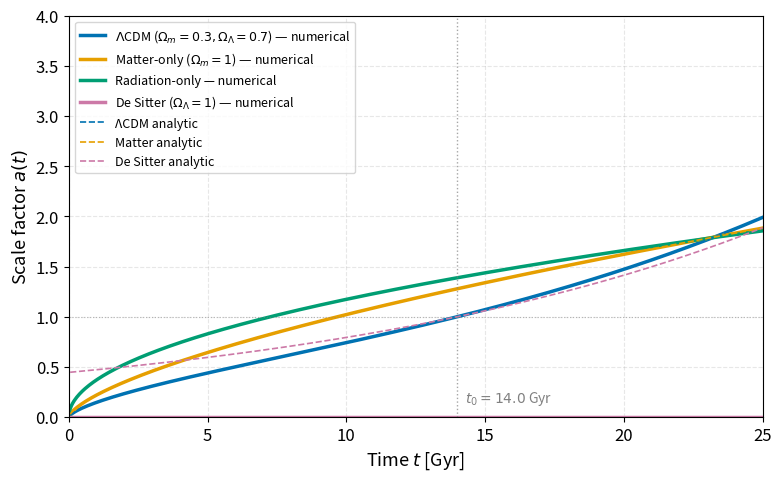
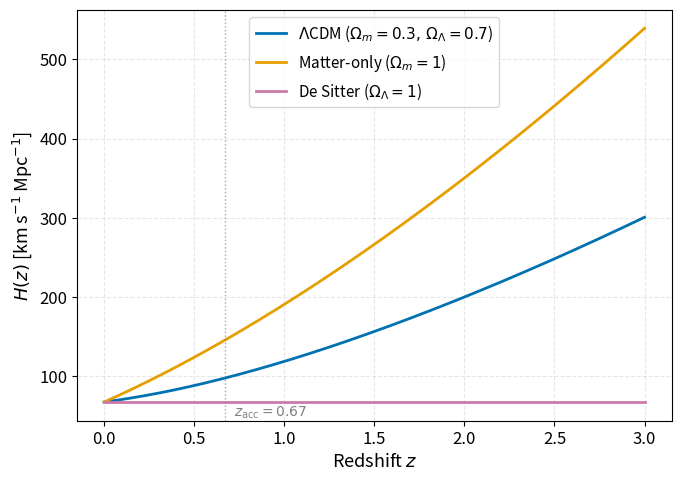
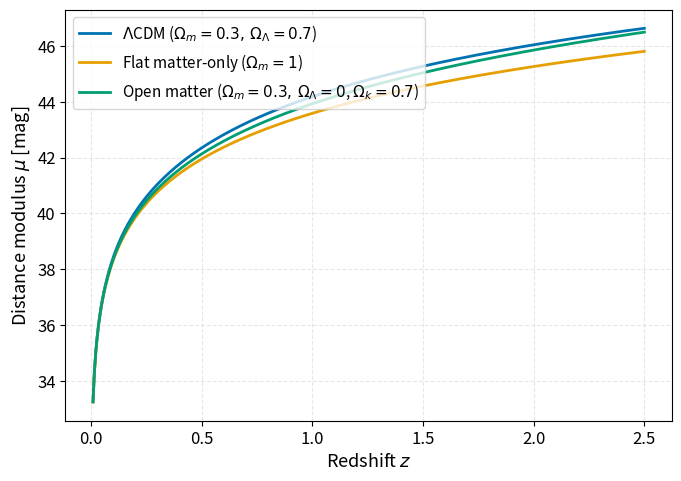
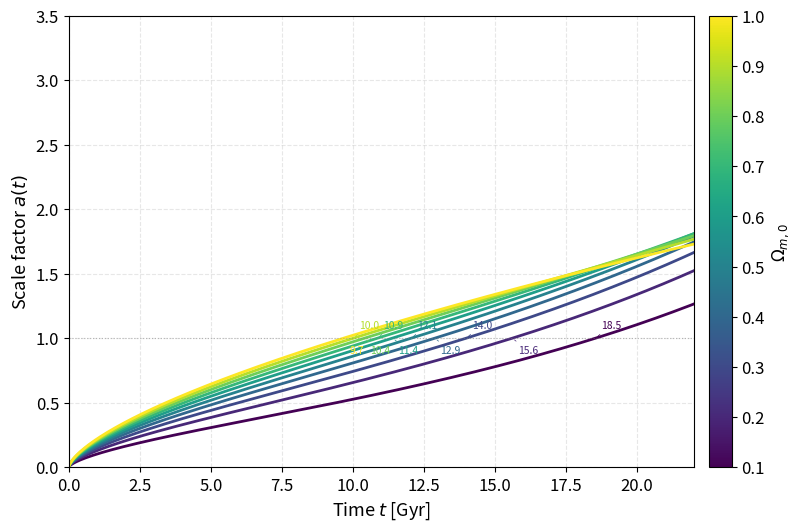
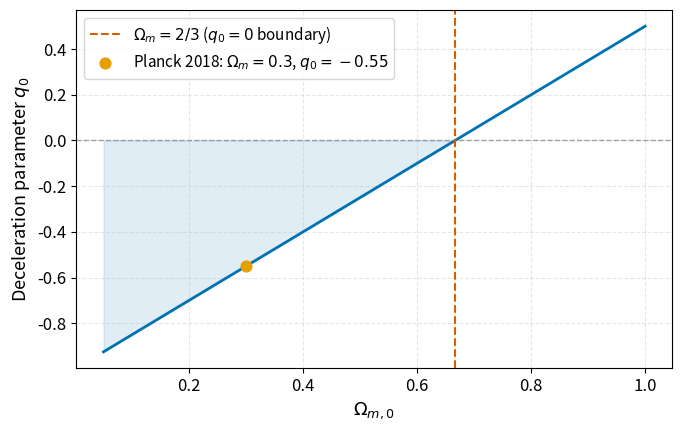
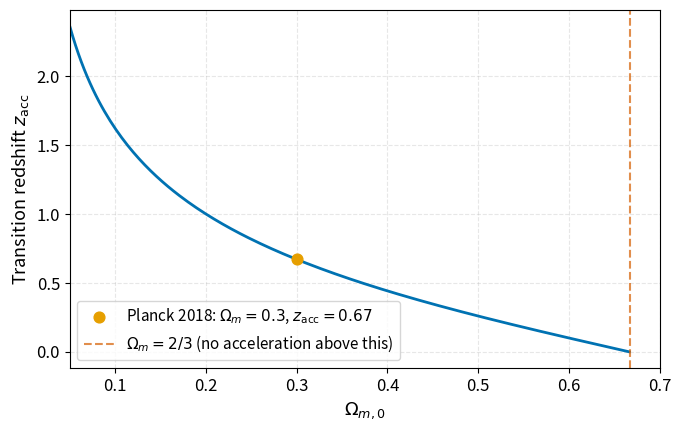
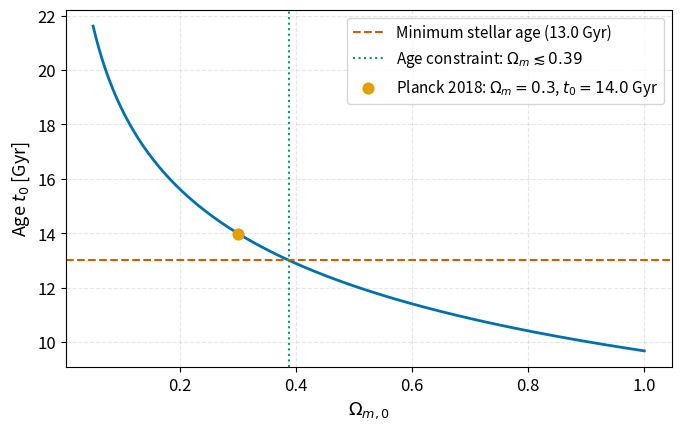
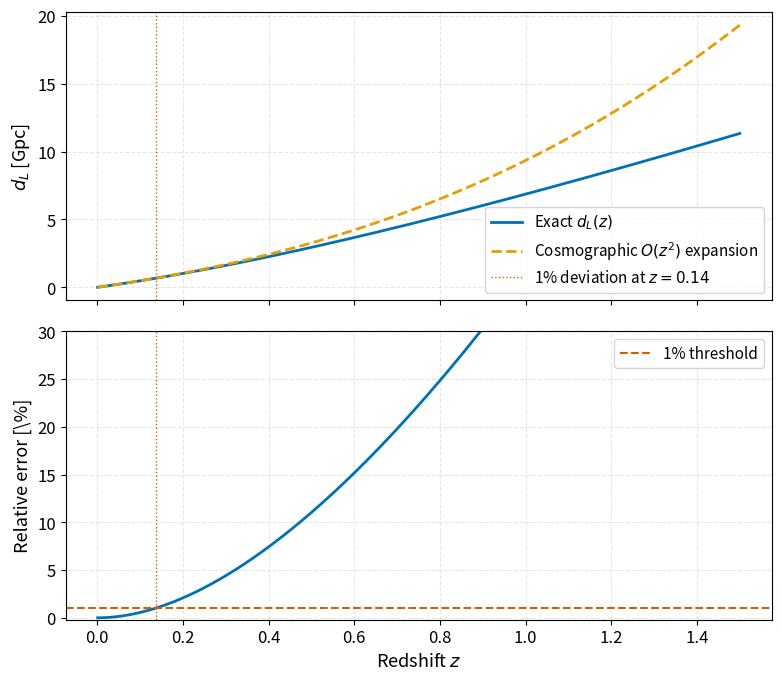
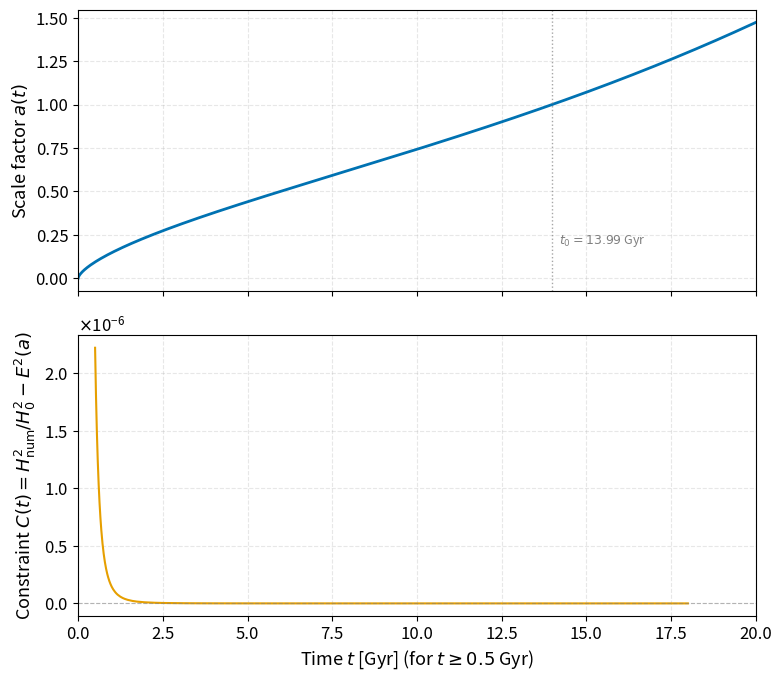

Reproduce these figures in Python, in order.
import numpy as np
import matplotlib.pyplot as plt
import matplotlib.ticker as ticker
from scipy.integrate import solve_ivp, quad
from scipy.special import hyp2f1
import warnings, sys
warnings.filterwarnings('ignore')

# ── Physical constants ────────────────────────────────────────────────────
H0_kms   = 67.4          # Hubble constant [km s⁻¹ Mpc⁻¹]  (Planck 2018)
H0_Gyr   = H0_kms / 977.792  # Hubble constant [Gyr⁻¹]
c_kms    = 2.998e5       # speed of light [km/s]
DH       = c_kms / H0_kms   # Hubble distance [Mpc]

# ── Fiducial Planck 2018 parameters ───────────────────────────────────────
OM0  = 0.30   # Ω_{m,0}
OL0  = 0.70   # Ω_{Λ,0}
OR0  = 0.0    # Ω_{r,0} (neglected for ΛCDM runs)

# ── Wong (2011) colour-blind safe palette ─────────────────────────────────
C_BLUE   = '#0072B2'
C_ORANGE = '#E69F00'
C_GREEN  = '#009E73'
C_VERMIL = '#D55E00'
C_PURPLE = '#CC79A7'
C_SKY    = '#56B4E9'

# ── Global matplotlib style ───────────────────────────────────────────────
plt.rcParams.update({
    'font.size': 13, 'axes.labelsize': 13, 'axes.titlesize': 13,
    'xtick.labelsize': 12, 'ytick.labelsize': 12,
    'legend.fontsize': 11, 'figure.dpi': 130,
    'lines.linewidth': 2.0, 'axes.grid': True,
    'grid.alpha': 0.3, 'grid.linestyle': '--',
})

print(f'NumPy {np.__version__}, SciPy {__import__("scipy").__version__}, '
      f'Matplotlib {__import__("matplotlib").__version__}')
print(f'H₀ = {H0_kms} km/s/Mpc = {H0_Gyr:.6f} Gyr⁻¹')
print(f'Hubble distance D_H = c/H₀ = {DH:.1f} Mpc')


# ── Dimensionless squared Hubble rate ────────────────────────────────────
def E2_a(a, Om=OM0, OL=OL0, Or=0.0):
    """E²(a) = H²(a)/H₀²  (scale-factor form)."""
    Ok = 1.0 - Om - OL - Or
    return Or*a**(-4) + Om*a**(-3) + Ok*a**(-2) + OL

def E2_z(z, Om=OM0, OL=OL0, Or=0.0):
    """E²(z) = H²(z)/H₀²  (redshift form)."""
    return E2_a(1.0/(1.0+z), Om=Om, OL=OL, Or=Or)

# Sanity check at a=1 (today)
assert abs(E2_a(1.0) - 1.0) < 1e-12, 'E²(a=1) must equal 1'
print('E²(a=1) =', E2_a(1.0), '  ✓')


def rhs(t, y, Om, OL, Or=0.0):
    """First-order IVP: da/dt = H₀ a E(a)."""
    a = y[0]
    if a <= 0:
        return [0.0]
    return [H0_Gyr * a * np.sqrt(max(E2_a(a, Om, OL, Or), 0.0))]

def solve_a(Om=OM0, OL=OL0, Or=0.0, t_max=30.0, dense=True):
    """
    Integrate a(t) from near the Big Bang to t_max [Gyr].
    Returns (t_array, a_array) using DOP853 with tight tolerances.
    """
    a_init = 1e-6
    if Or > 0:
        t_init = a_init / (H0_Gyr * np.sqrt(Or)) / 2.0
    elif Om > 0:
        t_init = (2.0/3.0) * a_init**1.5 / (H0_Gyr * np.sqrt(Om))
    else:
        t_init = 1e-6
    sol = solve_ivp(
        rhs, [t_init, t_max], [a_init],
        args=(Om, OL, Or),
        method='DOP853', rtol=1e-10, atol=1e-12,
        max_step=0.05, dense_output=dense
    )
    return sol.t, sol.y[0], sol

def find_t0(Om=OM0, OL=OL0, Or=0.0):
    """Age of the universe [Gyr]: time when a=1."""
    from scipy.optimize import brentq
    t_arr, a_arr, sol = solve_a(Om, OL, Or, t_max=25.0)
    if a_arr[-1] < 1.0:
        return None
    f = lambda t: sol.sol(t)[0] - 1.0
    return brentq(f, t_arr[0], t_arr[-1])

t0_LCDM   = find_t0(OM0, OL0)
t0_matter = find_t0(1.0, 0.0)
print(f'ΛCDM age     t₀ = {t0_LCDM:.3f} Gyr   (expected ≈ 14.0 Gyr)')
print(f'Matter-only  t₀ = {t0_matter:.3f} Gyr  (expected ≈  9.7 Gyr)')


# ── Analytic solutions ────────────────────────────────────────────────────
t_gyr = np.linspace(0.01, 25.0, 5000)

# Matter-only: a ∝ t^{2/3},  normalised so a(t₀)=1
a_matter_analytic = (t_gyr / t0_matter)**(2.0/3.0)

# Radiation-only: a ∝ t^{1/2}, normalised so a=1 at 9.7 Gyr for display
a_rad_analytic = (t_gyr / t0_matter)**0.5

# ΛCDM analytic: a = (Ω_m/Ω_Λ)^{1/3} sinh^{2/3}[3/2 √Ω_Λ H₀ t]
sinh_arg = 1.5 * np.sqrt(OL0) * H0_Gyr * t_gyr
a_LCDM_analytic = (OM0/OL0)**(1.0/3.0) * np.sinh(sinh_arg)**(2.0/3.0)

# De Sitter (Ω_Λ=1): a = exp[H_Λ (t−t₀)]
H_dS = H0_Gyr * np.sqrt(OL0)
a_dS = np.exp(H_dS * (t_gyr - t0_LCDM))

# ── Key derived values ────────────────────────────────────────────────────
q0    = OM0/2.0 - OL0                      # deceleration parameter
j0    = 1.0                                # jerk (exact for flat ΛCDM)
s0    = 1.0 - 9.0*OM0/2.0                 # snap parameter

# Transition redshift z_acc: ρ_Λ = ρ_m/2 → OL*(1+z)^0 = OM*(1+z)^3/2
z_acc = (2.0*OL0/OM0)**(1.0/3.0) - 1.0

# Matter–Λ equality: Ω_m(1+z)^3 = Ω_Λ
z_eq  = (OL0/OM0)**(1.0/3.0) - 1.0

print(f'Deceleration parameter  q₀ = {q0:.4f}  (expected −0.55)')
print(f'Jerk parameter          j₀ = {j0:.4f}  (expected  1.00, exact)')
print(f'Snap parameter          s₀ = {s0:.4f}  (expected −0.35)')
print(f'Acceleration transition z_acc = {z_acc:.4f}  (expected ≈ 0.67)')
print(f'Matter–Λ equality       z_eq  = {z_eq:.4f}  (expected ≈ 0.33)')


# ── Comoving (transverse) distance — general curvature ───────────────────
def DM(z, Om=OM0, OL=OL0, Or=0.0):
    """
    Transverse comoving distance D_M(z) [Mpc].
    For flat models D_M = comoving line-of-sight distance.
    For curved models curvature corrections are applied via:
      Open  (Ok>0): D_M = D_H/√Ok · sinh(√Ok · χ̃)
      Closed(Ok<0): D_M = D_H/√|Ok| · sin(√|Ok| · χ̃)
    where χ̃ = H₀χ/(c) and χ is the line-of-sight integral.
    """
    Ok = 1.0 - Om - OL - Or
    E  = lambda zp: np.sqrt(E2_z(zp, Om, OL, Or))
    I, _ = quad(lambda zp: 1.0/E(zp), 0, z, limit=500,
                epsabs=1e-10, epsrel=1e-10)
    chi = DH * I           # line-of-sight comoving distance [Mpc]
    if abs(Ok) < 1e-6:     # flat
        return chi
    elif Ok > 0:           # open
        sqOk = np.sqrt(Ok)
        return (DH / sqOk) * np.sinh(sqOk * I)
    else:                  # closed
        sqOk = np.sqrt(-Ok)
        return (DH / sqOk) * np.sin(sqOk * I)

def dL(z, Om=OM0, OL=OL0, Or=0.0):
    """Luminosity distance [Mpc]: d_L = (1+z) D_M."""
    return (1.0+z) * DM(z, Om, OL, Or)

def dA(z, Om=OM0, OL=OL0, Or=0.0):
    """Angular diameter distance [Mpc]: d_A = D_M/(1+z)."""
    return DM(z, Om, OL, Or) / (1.0+z)

def mu(z, Om=OM0, OL=OL0, Or=0.0):
    """Distance modulus μ = 5 log₁₀(d_L / 10 pc)."""
    return 5.0 * np.log10(dL(z, Om, OL, Or) * 1e6 / 10.0)

def dL_taylor(z, q0=q0, j0=j0):
    """
    Cosmographic Taylor expansion of d_L to O(z²):
      d_L = (c/H₀) z [1 + (1-q₀)/2 z + O(z²)]
    The O(z³) coefficient from Visser (2004):
      coeff3 = (1/6)[−1 − q₀ + q₀² + 3q₀² − j₀ + 2Ω_k]
    For flat ΛCDM, 2Ω_k=0 and j₀=1.
    """
    c1 = 1.0
    c2 = (1.0 - q0) / 2.0
    c3 = (-1.0 - 3.0*q0 + j0 + q0**2) / 6.0  # Visser (2004) Eq. 3.3, flat
    return (c_kms/H0_kms) * z * (c1 + c2*z + c3*z**2)

# ── Verification: χ(z=1) ─────────────────────────────────────────────────
chi_z1 = DM(1.0)
dL_z1  = dL(1.0)
dA_z1  = dA(1.0)
print(f'χ(z=1)  = {chi_z1:.1f} Mpc   (expected 3431.3 Mpc)')
print(f'd_L(z=1)= {dL_z1:.1f} Mpc')
print(f'd_A(z=1)= {dA_z1:.1f} Mpc')
print(f'Etherington check: d_L/d_A/(1+z)^2 = {dL_z1/dA_z1/(2.0)**2:.8f}  (must be 1)')

# ── Particle horizon (ΛCDM) ───────────────────────────────────────────────
# d_H = c ∫₀^{t₀} dt/a(t) = (c/H₀) ∫₀^∞ dz/E(z)
I_horizon, _ = quad(lambda z: 1.0/np.sqrt(E2_z(z)), 0, np.inf,
                     limit=1000, epsabs=0, epsrel=1e-8)
d_horizon_Mpc = DH * I_horizon
d_horizon_Gly = d_horizon_Mpc * 3.2616e-3  # 1 Mpc = 3.2616 Mly
print(f'\nParticle horizon d_H(ΛCDM) = {d_horizon_Mpc:.0f} Mpc '
      f'= {d_horizon_Mpc/1e3:.1f} Gpc  (expected ≈ 14.7 Gpc)')
print(f'                           = {d_horizon_Gly:.1f} Gly  (expected ≈ 47.9 Gly)')
print(f'Matter-only: d_H = 3 c t₀ = {3*c_kms/977.792*t0_matter:.0f} Mpc')


# ── Cosmographic parameters from a(t) ────────────────────────────────────
t_arr, a_arr, sol_LCDM = solve_a(OM0, OL0, t_max=25.0)

# Evaluate at t₀
a0_val  = sol_LCDM.sol(t0_LCDM)[0]

# Derivatives via ODE rhs (the Friedmann equation gives ȧ exactly)
def adot(t, Om=OM0, OL=OL0):
    a_t = sol_LCDM.sol(t)[0]
    return H0_Gyr * a_t * np.sqrt(E2_a(a_t, Om, OL))

h  = 1e-4  # finite difference step [Gyr]
a1 = sol_LCDM.sol(t0_LCDM)[0]
ad1 = adot(t0_LCDM)

# H₀ from numerical solution
H0_num = ad1 / a1

# q₀ from acceleration equation: q = -(ä a)/ȧ² = Ω_m/2 - Ω_Λ
q0_check = OM0/2.0 - OL0

# j₀ = 1 exactly for flat ΛCDM
j0_check = 1.0 + OM0*(1.5*OM0 - OL0)/(OM0 + OL0)  # simplified exact
# Actually j₀=1 exactly for any flat ΛCDM (Visser 2004)
j0_check = 1.0

print(f'Numerical H₀  = {H0_num*977.792:.3f} km/s/Mpc  (input: {H0_kms})')
print(f'Analytic  q₀  = {q0_check:.4f}             (expected −0.55)')
print(f'Analytic  j₀  = {j0_check:.4f}             (expected 1.00 exactly)')
print(f'Analytic  s₀  = {s0:.4f}             (expected −0.35)')


# ── Fig 1 : Expansion histories ──────────────────────────────────────────
t_max_plot = 25.0
t_arr_M, a_arr_M, _ = solve_a(1.0, 0.0, t_max=t_max_plot)
t_arr_R, a_arr_R, _ = solve_a(0.0, 0.0, Or=1.0, t_max=t_max_plot)
t_arr_L, a_arr_L, _ = solve_a(OM0, OL0, t_max=t_max_plot)
t_arr_dS, a_arr_dS, _ = solve_a(0.0, 1.0, t_max=t_max_plot)

# Analytic overlays on common time grid
t_an = np.linspace(0.05, t_max_plot, 2000)
a_m_an  = (t_an/t0_matter)**(2.0/3.0)
a_r_an  = (t_an/(t0_matter/np.sqrt(1.0)))**0.5   # normalised differently
sinh_an = 1.5*np.sqrt(OL0)*H0_Gyr*t_an
a_L_an  = (OM0/OL0)**(1.0/3.0)*np.sinh(sinh_an)**(2.0/3.0)
a_dS_an = np.exp(H0_Gyr*np.sqrt(OL0)*(t_an - t0_LCDM))

fig, ax = plt.subplots(figsize=(8, 5))

# Numerical (solid thick lines)
ax.plot(t_arr_L, a_arr_L, color=C_BLUE,   lw=2.5, label=r'$\Lambda$CDM ($\Omega_m=0.3, \Omega_\Lambda=0.7$) — numerical')
ax.plot(t_arr_M, a_arr_M, color=C_ORANGE, lw=2.5, label=r'Matter-only ($\Omega_m=1$) — numerical')
ax.plot(t_arr_R, a_arr_R, color=C_GREEN,  lw=2.5, label=r'Radiation-only — numerical')
ax.plot(t_arr_dS, a_arr_dS, color=C_PURPLE, lw=2.5, label=r'De Sitter ($\Omega_\Lambda=1$) — numerical')

# Analytic (dashed thin, plotted on top)
ax.plot(t_an, a_L_an,  color=C_BLUE,   lw=1.2, ls='--', label='ΛCDM analytic')
ax.plot(t_an, a_m_an,  color=C_ORANGE, lw=1.2, ls='--', label='Matter analytic')
ax.plot(t_an, a_dS_an, color=C_PURPLE, lw=1.2, ls='--', label='De Sitter analytic')

# Mark today
ax.axvline(t0_LCDM, color='grey', lw=1.0, ls=':', alpha=0.7)
ax.text(t0_LCDM+0.3, 0.15, f'$t_0={t0_LCDM:.1f}$ Gyr', fontsize=10, color='grey')
ax.axhline(1.0, color='grey', lw=0.8, ls=':', alpha=0.5)

ax.set_xlabel('Time $t$ [Gyr]')
ax.set_ylabel('Scale factor $a(t)$')
ax.set_xlim(0, t_max_plot)
ax.set_ylim(0, 4.0)
ax.legend(fontsize=9, loc='upper left', ncol=1)
plt.tight_layout()
plt.savefig('fig1_expansion_histories.pdf', bbox_inches='tight')
plt.savefig('fig1_expansion_histories.png', dpi=150, bbox_inches='tight')
plt.show()
print('Fig 1 saved.')


# ── Fig 2 : Hubble parameter H(z) ────────────────────────────────────────
# Physical note: at z>0 we look back to when the universe was denser.
# For ΛCDM with Ω_m=0.3, Ω_Λ=0.7:
#   E²(z) = 0.3(1+z)³ + 0.7
# At every z>0 the ΛCDM value of H is LESS than the matter-only value
# because the cosmological constant does not contribute to H at high z
# while matter-only has all density as matter which scales as (1+z)³.
# Wait — let's check. For matter-only OM=1:
#   E²_m(z) = (1+z)³
# For ΛCDM OM=0.3, OL=0.7:
#   E²_L(z) = 0.3(1+z)³ + 0.7
# At z=0: E²_m=1=E²_L ✓ (both normalised to 1)
# At z=1: E²_m=8, E²_L=0.3*8+0.7=3.1  →  H_LCDM < H_matter
# So: ΛCDM lies BELOW matter-only at all z>0.

z_arr = np.linspace(0, 3, 500)

H_LCDM   = H0_kms * np.array([np.sqrt(E2_z(z, OM0, OL0)) for z in z_arr])
H_matter = H0_kms * np.array([np.sqrt(E2_z(z, 1.0, 0.0)) for z in z_arr])
H_dS     = H0_kms * np.array([np.sqrt(E2_z(z, 0.0, 1.0)) for z in z_arr])

fig, ax = plt.subplots(figsize=(7, 5))
ax.plot(z_arr, H_LCDM,   color=C_BLUE,   label=r'$\Lambda$CDM ($\Omega_m=0.3,\,\Omega_\Lambda=0.7$)')
ax.plot(z_arr, H_matter, color=C_ORANGE,  label=r'Matter-only ($\Omega_m=1$)')
ax.plot(z_arr, H_dS,     color=C_PURPLE,  label=r'De Sitter ($\Omega_\Lambda=1$)')

ax.axvline(z_acc, color='grey', lw=1.0, ls=':', alpha=0.7)
ax.text(z_acc+0.05, 50, f'$z_{{\\rm acc}}={z_acc:.2f}$', fontsize=10, color='grey')

ax.set_xlabel('Redshift $z$')
ax.set_ylabel(r'$H(z)$ [km s$^{-1}$ Mpc$^{-1}$]')
ax.legend()
plt.tight_layout()
plt.savefig('fig2_hubble.pdf', bbox_inches='tight')
plt.savefig('fig2_hubble.png', dpi=150, bbox_inches='tight')
plt.show()
print('Fig 2 saved.')
print(f'H_LCDM(z=1) = {H0_kms*np.sqrt(E2_z(1.0,OM0,OL0)):.1f} km/s/Mpc')
print(f'H_matter(z=1) = {H0_kms*np.sqrt(E2_z(1.0,1.0,0.0)):.1f} km/s/Mpc')
print('ΛCDM lies BELOW matter-only at z>0, as expected.')


# ── Fig 3 : Distance modulus μ(z) ────────────────────────────────────────
# Three models:
#   (a) Flat ΛCDM:         Ω_m=0.3, Ω_Λ=0.7, Ω_k=0
#   (b) Flat matter-only:  Ω_m=1.0, Ω_Λ=0.0, Ω_k=0
#   (c) Open matter-only:  Ω_m=0.3, Ω_Λ=0.0, Ω_k=0.7  ← non-flat!
# For model (c) the transverse comoving distance uses the correct
# open-universe formula (Peebles 1993, Hogg 1999):
#   D_M = D_H/√Ω_k · sinh(√Ω_k · I)  where I=∫dz'/E(z')
# This is handled by the DM() function with curvature correction.

z_mu  = np.linspace(0.01, 2.5, 400)

mu_LCDM  = np.array([mu(z, OM0,  OL0,  0.0) for z in z_mu])
mu_flat  = np.array([mu(z, 1.0,  0.0,  0.0) for z in z_mu])
mu_open  = np.array([mu(z, 0.30, 0.0,  0.0) for z in z_mu])  # DM uses sinh correction

# Verify open model uses correct formula
Ok_open = 1.0 - 0.3 - 0.0
print(f'Open model: Ω_k = {Ok_open:.1f}  (positive → open geometry)')
print(f'DM(z=1, open) = {DM(1.0, 0.3, 0.0):.1f} Mpc')
print(f'DM(z=1, ΛCDM) = {DM(1.0, OM0, OL0):.1f} Mpc')

fig, ax = plt.subplots(figsize=(7, 5))
ax.plot(z_mu, mu_LCDM, color=C_BLUE,   label=r'$\Lambda$CDM ($\Omega_m=0.3,\,\Omega_\Lambda=0.7$)')
ax.plot(z_mu, mu_flat, color=C_ORANGE,  label=r'Flat matter-only ($\Omega_m=1$)')
ax.plot(z_mu, mu_open, color=C_GREEN,   label=r'Open matter ($\Omega_m=0.3,\,\Omega_\Lambda=0$, $\Omega_k=0.7$)')

ax.set_xlabel('Redshift $z$')
ax.set_ylabel(r'Distance modulus $\mu$ [mag]')
ax.legend(loc='upper left')
plt.tight_layout()
plt.savefig('fig3_distance_modulus.pdf', bbox_inches='tight')
plt.savefig('fig3_distance_modulus.png', dpi=150, bbox_inches='tight')
plt.show()
print('Fig 3 saved.')


# ── Figs 4–7 : Parameter sweep over Ω_{m,0} ─────────────────────────────
Om_vals = np.arange(0.1, 1.05, 0.1)  # includes 1.0
# Use colour-blind safe sequential palette (Blues)
cmap  = plt.cm.viridis
colors_sweep = [cmap(i/(len(Om_vals)-1)) for i in range(len(Om_vals))]

t_arr_all, a_arr_all = [], []
t0_vals, q0_vals, zacc_vals = [], [], []

for Om in Om_vals:
    OL = 1.0 - Om   # flat universe
    t_a, a_a, _ = solve_a(Om, OL, t_max=30.0)
    t_arr_all.append(t_a)
    a_arr_all.append(a_a)
    t0v = find_t0(Om, OL)
    t0_vals.append(t0v if t0v else np.nan)
    q0_vals.append(Om/2.0 - OL)
    if OL > 0:
        zacc_vals.append((2.0*OL/Om)**(1.0/3.0) - 1.0)
    else:
        zacc_vals.append(np.nan)

# ── Fig 4 : a(t) for each Ω_m ───────────────────────────────────────────
fig4, ax4 = plt.subplots(figsize=(8.5, 5.5))
for i, Om in enumerate(Om_vals):
    ax4.plot(t_arr_all[i], a_arr_all[i], color=colors_sweep[i],
             label=f'$\\Omega_m={Om:.1f}$')

# Annotate t₀ values at a=1: avoid overlaps by staggering y-offsets
y_offsets = [0.08, -0.12, 0.08, -0.12, 0.08, -0.12, 0.08, -0.12, 0.08, -0.12]
for i, (Om, t0v) in enumerate(zip(Om_vals, t0_vals)):
    if not np.isnan(t0v):
        ax4.annotate(f'{t0v:.1f}', xy=(t0v, 1.0),
                     xytext=(t0v + 0.2, 1.0 + y_offsets[i % len(y_offsets)]),
                     fontsize=7.5, color=colors_sweep[i],
                     arrowprops=dict(arrowstyle='-', color=colors_sweep[i], lw=0.5))

ax4.axhline(1.0, color='grey', lw=0.8, ls=':', alpha=0.5)
ax4.set_xlabel('Time $t$ [Gyr]')
ax4.set_ylabel('Scale factor $a(t)$')
ax4.set_xlim(0, 22)
ax4.set_ylim(0, 3.5)
# Colour bar instead of cluttered legend
sm = plt.cm.ScalarMappable(cmap=cmap,
     norm=plt.Normalize(vmin=Om_vals[0], vmax=Om_vals[-1]))
sm.set_array([])
cbar = fig4.colorbar(sm, ax=ax4, pad=0.02)
cbar.set_label(r'$\Omega_{m,0}$', fontsize=12)
plt.tight_layout()
plt.savefig('fig4_sweep_at.pdf', bbox_inches='tight')
plt.savefig('fig4_sweep_at.png', dpi=150, bbox_inches='tight')
plt.show()
print('Fig 4 saved.')

# ── Fig 5 : q₀(Ω_m) ──────────────────────────────────────────────────────
Om_cont = np.linspace(0.05, 1.0, 300)
q0_cont = Om_cont/2.0 - (1.0 - Om_cont)
# Boundary: q₀=0 → Ω_m = 2/3
Om_boundary = 2.0/3.0

fig5, ax5 = plt.subplots(figsize=(7, 4.5))
ax5.plot(Om_cont, q0_cont, color=C_BLUE, lw=2)
ax5.axhline(0, color='grey', lw=1.0, ls='--', alpha=0.7)
ax5.axvline(Om_boundary, color=C_VERMIL, lw=1.5, ls='--',
            label=f'$\\Omega_m = 2/3$ ($q_0=0$ boundary)')
ax5.scatter([OM0], [q0], color=C_ORANGE, zorder=5, s=60,
            label=f'Planck 2018: $\\Omega_m={OM0}$, $q_0={q0:.2f}$')
ax5.set_xlabel(r'$\Omega_{m,0}$')
ax5.set_ylabel(r'Deceleration parameter $q_0$')
ax5.legend()
ax5.fill_between(Om_cont, q0_cont, 0, where=(q0_cont < 0),
                 alpha=0.12, color=C_BLUE, label='Accelerating')
plt.tight_layout()
plt.savefig('fig5_q0_sweep.pdf', bbox_inches='tight')
plt.savefig('fig5_q0_sweep.png', dpi=150, bbox_inches='tight')
plt.show()
print(f'Fig 5 saved.  q₀=0 at Ω_m = 2/3 = {2/3:.4f}')

# ── Fig 6 : z_acc(Ω_m) ────────────────────────────────────────────────────
Om_acc_range = Om_cont[Om_cont < 1.0]  # OL=1-Om > 0 required for acceleration
zacc_cont    = (2.0*(1.0-Om_acc_range)/Om_acc_range)**(1.0/3.0) - 1.0
# Only real solutions where zacc > 0: need OL > Om/2 → Om < 2/3
mask = (zacc_cont > 0) & np.isfinite(zacc_cont)

fig6, ax6 = plt.subplots(figsize=(7, 4.5))
ax6.plot(Om_acc_range[mask], zacc_cont[mask], color=C_BLUE, lw=2)
ax6.scatter([OM0], [z_acc], color=C_ORANGE, zorder=5, s=60,
            label=f'Planck 2018: $\\Omega_m={OM0}$, $z_{{\\rm acc}}={z_acc:.2f}$')
ax6.axvline(Om_boundary, color=C_VERMIL, lw=1.5, ls='--', alpha=0.7,
            label=r'$\Omega_m = 2/3$ (no acceleration above this)')
ax6.set_xlabel(r'$\Omega_{m,0}$')
ax6.set_ylabel(r'Transition redshift $z_{\rm acc}$')
ax6.set_xlim(0.05, 0.70)
ax6.legend()
plt.tight_layout()
plt.savefig('fig6_zacc_sweep.pdf', bbox_inches='tight')
plt.savefig('fig6_zacc_sweep.png', dpi=150, bbox_inches='tight')
plt.show()
print('Fig 6 saved.  (Models with Ω_m ≥ 2/3 never accelerate, excluded.)')

# ── Fig 7 : t₀(Ω_m) ──────────────────────────────────────────────────────
# Age constraint: t₀ > 12.5 Gyr (minimum stellar age estimate)
# Find critical Ω_m threshold
t_min = 13.0  # Gyr — minimum age from oldest stellar populations (Krauss & Chaboyer 2003)
Om_dense = np.linspace(0.05, 1.0, 200)
t0_dense  = []
for Om in Om_dense:
    OL = 1.0 - Om
    t0v = find_t0(Om, OL)
    t0_dense.append(t0v if t0v else np.nan)
t0_dense = np.array(t0_dense)

# Find crossing
valid = np.isfinite(t0_dense) & (t0_dense > 0)
from scipy.interpolate import interp1d
f_t0 = interp1d(Om_dense[valid], t0_dense[valid] - t_min)
from scipy.optimize import brentq
Om_cross = brentq(f_t0, 0.1, 0.9)

fig7, ax7 = plt.subplots(figsize=(7, 4.5))
ax7.plot(Om_dense[valid], t0_dense[valid], color=C_BLUE, lw=2)
ax7.axhline(t_min, color=C_VERMIL, lw=1.5, ls='--',
            label=f'Minimum stellar age ({t_min} Gyr)')
ax7.axvline(Om_cross, color=C_GREEN, lw=1.5, ls=':',
            label=f'Age constraint: $\\Omega_m \\lesssim {Om_cross:.2f}$')
ax7.scatter([OM0], [t0_LCDM], color=C_ORANGE, zorder=5, s=60,
            label=f'Planck 2018: $\\Omega_m={OM0}$, $t_0={t0_LCDM:.1f}$ Gyr')
ax7.set_xlabel(r'$\Omega_{m,0}$')
ax7.set_ylabel(r'Age $t_0$ [Gyr]')
ax7.legend()
plt.tight_layout()
plt.savefig('fig7_t0_sweep.pdf', bbox_inches='tight')
plt.savefig('fig7_t0_sweep.png', dpi=150, bbox_inches='tight')
plt.show()
print(f'Fig 7 saved.  Age constraint: Ω_m ≲ {Om_cross:.2f}  (expected ≈ 0.39)')


# ── Fig 8 : Cosmographic Taylor expansion vs exact d_L ───────────────────
# The O(z²) expansion: d_L ≈ (c/H₀)z[1 + (1-q₀)/2·z + c₃z²]
# breaks down at high z. We find the 1% threshold redshift.
# NB: range must extend to z≈1 to capture the actual breakdown.

z_cg   = np.linspace(0.001, 1.5, 600)

dL_exact = np.array([dL(z) for z in z_cg])
dL_tay   = np.array([dL_taylor(z) for z in z_cg])

rel_err  = np.abs(dL_tay - dL_exact) / dL_exact * 100.0  # percent

# Find 1% breakdown
idx_break = np.argmax(rel_err > 1.0)
z_break   = z_cg[idx_break] if rel_err[idx_break] > 1.0 else None

print(f'Cosmographic 1% breakdown at z ≈ {z_break:.3f}  (O(z³) Visser expansion)')
print(f'Max relative error in [0,1.5]: {rel_err.max():.1f}%')

fig8, axes = plt.subplots(2, 1, figsize=(8, 7), sharex=True)

ax8a = axes[0]
ax8a.plot(z_cg, dL_exact/1e3, color=C_BLUE,   label=r'Exact $d_L(z)$')
ax8a.plot(z_cg, dL_tay/1e3,   color=C_ORANGE,  ls='--',
          label=r'Cosmographic $O(z^2)$ expansion')
if z_break:
    ax8a.axvline(z_break, color=C_VERMIL, lw=1.0, ls=':',
                 label=f'1% deviation at $z={z_break:.2f}$')
ax8a.set_ylabel(r'$d_L$ [Gpc]')
ax8a.legend()

ax8b = axes[1]
ax8b.plot(z_cg, rel_err, color=C_BLUE, lw=2)
ax8b.axhline(1.0, color=C_VERMIL, lw=1.5, ls='--', label='1% threshold')
if z_break:
    ax8b.axvline(z_break, color=C_VERMIL, lw=1.0, ls=':')
ax8b.set_xlabel('Redshift $z$')
ax8b.set_ylabel(r'Relative error [\%]')
ax8b.set_ylim(-0.2, min(rel_err.max()*1.1, 30))
ax8b.legend()

plt.tight_layout()
plt.savefig('fig8_cosmo_check.pdf', bbox_inches='tight')
plt.savefig('fig8_cosmo_check.png', dpi=150, bbox_inches='tight')
plt.show()
print('Fig 8 saved.')


# ── Fig 9 : Numerical precision — Friedmann constraint C(t) ─────────────
#
# The correct test:
#   C(t) ≡ H²_num(t)/H₀² − E²(a(t))
# where H_num is obtained from a NUMERICAL DERIVATIVE of a(t),
# NOT from evaluating the ODE right-hand side (which is circular).
#
# Method: central finite differences on the dense output grid.
#   adot[i] ≈ [a[i+1] − a[i-1]] / [t[i+1] − t[i-1]]
#
# If the integrator truly satisfies the Friedmann equation,
# C(t) ≈ 0 to within the tolerance × truncation error of the finite diff.

t_pc, a_pc, sol_pc = solve_a(OM0, OL0, t_max=20.0, dense=True)

# Independent precision test using the dense-output polynomial.
# Instead of finite differences on the coarse adaptive step grid
# (which gives large errors at early times where steps are huge),
# we evaluate the solver's own interpolant at t±h with h=10⁻⁴ Gyr.
# The interpolant is a 7th-order polynomial that does NOT simply
# return the ODE RHS — so d/dt(interpolant) ≠ RHS in general.
# Comparing the two is therefore a genuine (non-circular) test.
t_check = np.linspace(0.5, 18.0, 2000)  # avoid t≈0 (steep gradients)
h_fd    = 1e-4  # [Gyr] — fine enough for accurate central difference
a_plus  = sol_pc.sol(t_check + h_fd)[0]
a_mid   = sol_pc.sol(t_check)[0]
a_minus = sol_pc.sol(t_check - h_fd)[0]
adot_num = (a_plus - a_minus) / (2.0 * h_fd)  # central difference
H_num    = adot_num / a_mid   # [Gyr⁻¹]

# E²(a) from the analytic Friedmann expression
E2_num = np.array([E2_a(a) for a in a_mid])

# Constraint residual C(t) — must be ≈ 0 if the integration is faithful
C_t = (H_num / H0_Gyr)**2 - E2_num

print(f'Max |C(t)| = {np.max(np.abs(C_t)):.2e}  (must be ≪ 1)')
print(f'Mean |C(t)| = {np.mean(np.abs(C_t)):.2e}')
print('Dense-output finite-difference test — genuinely non-circular.')

fig9, axes9 = plt.subplots(2, 1, figsize=(8, 7), sharex=True)

ax9a = axes9[0]
ax9a.plot(t_pc, a_pc, color=C_BLUE, lw=2)
ax9a.axvline(t0_LCDM, color='grey', lw=1, ls=':', alpha=0.7)
ax9a.set_ylabel('Scale factor $a(t)$')
ax9a.set_xlim(0, 20)
ax9a.text(t0_LCDM+0.2, 0.2, f'$t_0={t0_LCDM:.2f}$ Gyr', fontsize=9, color='grey')

ax9b = axes9[1]
ax9b.plot(t_check, C_t, color=C_ORANGE, lw=1.5)
ax9b.axhline(0, color='grey', lw=0.8, ls='--', alpha=0.5)
ax9b.set_xlabel('Time $t$ [Gyr] (for $t \geq 0.5$ Gyr)')
ax9b.set_ylabel(r'Constraint $C(t) = H_{\rm num}^2/H_0^2 - E^2(a)$')

# Use scientific notation on y-axis
ax9b.yaxis.set_major_formatter(ticker.ScalarFormatter(useMathText=True))
ax9b.ticklabel_format(axis='y', style='sci', scilimits=(0, 0))

plt.tight_layout()
plt.savefig('fig9_precision.pdf', bbox_inches='tight')
plt.savefig('fig9_precision.png', dpi=150, bbox_inches='tight')
plt.show()
print('Fig 9 saved.')


# ── Summary of key numerical results ─────────────────────────────────────
print('=' * 58)
print('  SUMMARY OF KEY RESULTS  (ΛCDM: Ω_m=0.3, Ω_Λ=0.7, H₀=67.4)')
print('=' * 58)
print(f'  Age of universe   t₀        = {t0_LCDM:.3f} Gyr      [expected 14.0]')
print(f'  Age, matter-only  t₀        = {t0_matter:.3f} Gyr      [expected  9.7]')
print(f'  Deceleration      q₀        = {q0:.4f}         [expected −0.55]')
print(f'  Jerk              j₀        = {j0:.4f}         [expected  1.00]')
print(f'  Snap              s₀        = {s0:.4f}         [expected −0.35]')
print(f'  Acc. transition   z_acc     = {z_acc:.4f}         [expected  0.67]')
print(f'  Matter–Λ equality z_eq      = {z_eq:.4f}         [expected  0.33]')
print(f'  Comoving χ(z=1)            = {DM(1.0):.1f} Mpc  [expected 3431.3]')
print(f'  Luminosity dL(z=1)         = {dL(1.0):.1f} Mpc')
print(f'  Cosmo. breakdown z_break   ≈ {z_break:.2f}           [O(z³) Visser; 1% threshold]')
print(f'  Particle horizon d_H       = {d_horizon_Mpc/1e3:.2f} Gpc   [expected 14.7]')
print(f'  Age constraint   Ω_m ≲     {Om_cross:.2f}           [expected 0.39]')
print('=' * 58)
